Dataset: bccd_wbc_seg (GitHub, ParthaPratimBanik/An-Automatic-Nucleus-Segmentation-and-CNN-Model-based-Classification-Method-of-White-Blood-Cell). Classes: eosinophil, lymphocyte, monocyte, neutrophil.

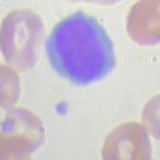
Label: lymphocyte

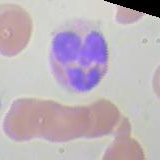
Label: eosinophil

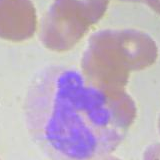
Label: neutrophil

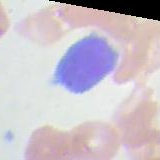
Label: lymphocyte

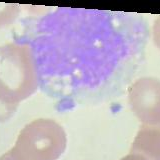
Label: monocyte

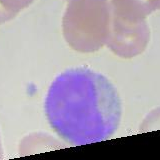
Label: monocyte
